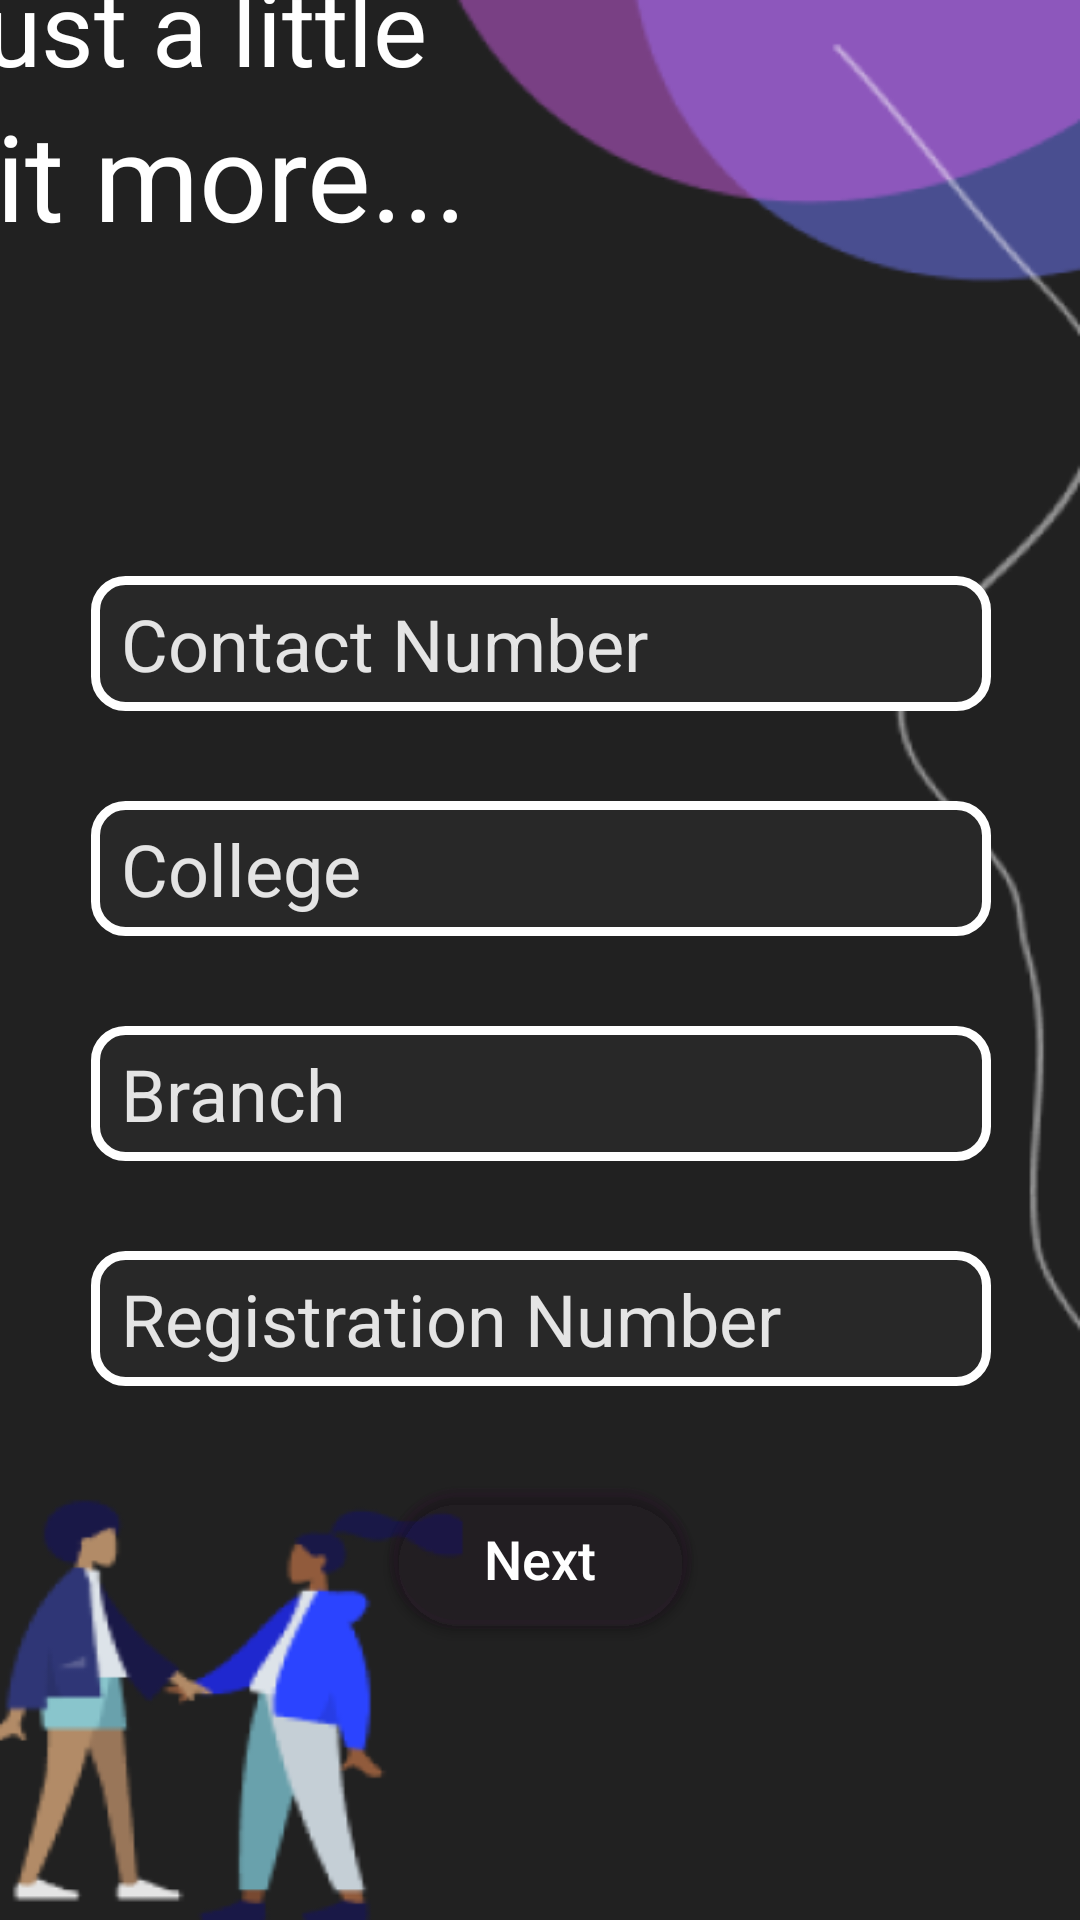

The Android layout XML behind this screen, and the referenced resources:
<!-- AndroidManifest.xml: application theme Theme.UniManager -->
<!-- res/layout/activity_signup2.xml -->
<?xml version="1.0" encoding="utf-8"?>
<androidx.constraintlayout.widget.ConstraintLayout xmlns:android="http://schemas.android.com/apk/res/android"
    xmlns:app="http://schemas.android.com/apk/res-auto"
    xmlns:tools="http://schemas.android.com/tools"
    android:layout_width="match_parent"
    android:layout_height="match_parent"
    android:background="@drawable/signup2_page"
    tools:context=".Signup2Activity">

    <Space
        android:id="@+id/space"
        android:layout_width="0dp"
        android:layout_height="50dp"
        app:layout_constraintBottom_toBottomOf="parent"
        app:layout_constraintEnd_toEndOf="parent"
        app:layout_constraintStart_toStartOf="parent" />

    <Space
        android:id="@+id/space2"
        android:layout_width="409dp"
        android:layout_height="47dp"
        app:layout_constraintBottom_toTopOf="@+id/space"
        app:layout_constraintEnd_toEndOf="parent"
        app:layout_constraintStart_toStartOf="parent" />

    <LinearLayout
        android:id="@+id/linearLayout"
        android:layout_width="406dp"
        android:layout_height="274dp"
        android:orientation="vertical"
        app:layout_constraintBottom_toTopOf="@+id/space4"
        app:layout_constraintEnd_toEndOf="parent"
        app:layout_constraintStart_toStartOf="parent">

        <EditText
            android:id="@+id/signup_contact"
            android:layout_width="300dp"
            android:layout_height="45dp"
            android:layout_gravity="center"
            android:background="@drawable/round_shape"
            android:ems="10"
            android:gravity="left|center_vertical"
            android:hint="Contact Number"
            android:inputType="number"
            android:paddingStart="10dp"
            android:textColor="#FFFFFF"
            android:textColorHint="#DFFFFFFF"
            android:textSize="24sp"
            tools:layout_editor_absoluteX="16dp"
            tools:layout_editor_absoluteY="251dp" />

        <Space
            android:layout_width="match_parent"
            android:layout_height="30dp" />

        <EditText
            android:id="@+id/signup_college"
            android:layout_width="300dp"
            android:layout_height="45dp"
            android:layout_gravity="center"
            android:background="@drawable/round_shape"
            android:ems="10"
            android:hint="College"
            android:inputType="none|textPassword"
            android:paddingStart="10dp"
            android:textColor="#FFFFFF"
            android:textColorHint="#DFFFFFFF"
            android:textSize="24sp" />

        <Space
            android:layout_width="match_parent"
            android:layout_height="30dp" />

        <EditText
            android:id="@+id/signup_branch"
            android:layout_width="300dp"
            android:layout_height="45dp"
            android:layout_gravity="center"
            android:background="@drawable/round_shape"
            android:ems="10"
            android:hint="Branch"
            android:inputType="none|textPassword"
            android:paddingStart="10dp"
            android:textColor="#FFFFFF"
            android:textColorHint="#DFFFFFFF"
            android:textSize="24sp" />

        <Space
            android:layout_width="match_parent"
            android:layout_height="30dp" />

        <EditText
            android:id="@+id/signup_registration_number"
            android:layout_width="300dp"
            android:layout_height="45dp"
            android:layout_gravity="center"
            android:background="@drawable/round_shape"
            android:ems="10"
            android:gravity="left|center_vertical"
            android:hint="Registration Number"
            android:inputType="textEmailAddress"
            android:paddingStart="10dp"
            android:textColor="#FFFFFF"
            android:textColorHint="#DFFFFFFF"
            android:textSize="24sp"
            tools:layout_editor_absoluteX="16dp"
            tools:layout_editor_absoluteY="251dp" />

    </LinearLayout>

    <Space
        android:id="@+id/space3"
        android:layout_width="match_parent"
        android:layout_height="60dp"
        app:layout_constraintBottom_toTopOf="@+id/linearLayout"
        tools:layout_editor_absoluteX="162dp" />

    <LinearLayout
        android:layout_width="414dp"
        android:layout_height="226dp"
        android:orientation="vertical"
        app:layout_constraintBottom_toTopOf="@+id/space3"
        app:layout_constraintEnd_toEndOf="parent"
        app:layout_constraintHorizontal_bias="1.0"
        app:layout_constraintStart_toStartOf="parent"
        app:layout_constraintTop_toTopOf="parent"
        app:layout_constraintVertical_bias="1.0">

        <TextView
            android:id="@+id/makeyour"
            android:layout_width="wrap_content"
            android:layout_height="wrap_content"
            android:paddingStart="30dp"
            android:paddingTop="80dp"
            android:text="Just a little"
            android:textColor="#FFFFFF"
            android:textSize="34sp" />

        <TextView
            android:id="@+id/wayin"
            android:layout_width="match_parent"
            android:layout_height="wrap_content"
            android:paddingStart="30dp"
            android:text="bit more..."
            android:textColor="#FFFFFF"
            android:textSize="40sp" />
    </LinearLayout>

    <Button
        android:id="@+id/signup2_button"
        android:layout_width="101dp"
        android:layout_height="47dp"
        android:layout_gravity="center"
        android:background="@drawable/login_button"
        android:text="Next"
        android:textAllCaps="false"
        android:textColor="#FFFFFF"
        android:textSize="18sp"
        app:backgroundTint="#1515"
        app:layout_constraintBottom_toTopOf="@+id/space2"
        app:layout_constraintEnd_toEndOf="parent"
        app:layout_constraintStart_toStartOf="parent"
        app:layout_constraintTop_toBottomOf="@+id/space4"
        app:layout_constraintVertical_bias="0.0"
        app:strokeColor="#FFFFFF" />

    <Space
        android:id="@+id/space4"
        android:layout_width="match_parent"
        android:layout_height="30dp"
        app:layout_constraintEnd_toEndOf="parent"
        app:layout_constraintStart_toStartOf="parent"
        app:layout_constraintTop_toBottomOf="@+id/linearLayout" />

</androidx.constraintlayout.widget.ConstraintLayout>
<!-- resources referenced by this layout -->
<resources>
  <!-- drawable login_button (drawable) -->
  <?xml version="1.0" encoding="utf-8"?>
  <shape xmlns:android="http://schemas.android.com/apk/res/android"
      android:shape="rectangle">
  
      <solid android:color="#282828"/>
  
      <corners
          android:radius="100dp" />
      <stroke android:width="3dip" android:color="#FFFF"
          android:background="@null"/>
  </shape>
  <!-- drawable round_shape (drawable) -->
  <?xml version="1.0" encoding="utf-8"?>
  <shape xmlns:android="http://schemas.android.com/apk/res/android"
      android:shape="rectangle">
  
      <solid android:color="#282828" />
  
      <corners android:radius="10dp" />
  
      <stroke
          android:width="3dip"
          android:background="#20000000"
          android:color="#FFFF" />
  
  </shape>
  <!-- drawable signup2_page: png bitmap (drawable, 32127 bytes) -->
  <style name="Theme.UniManager" parent="Theme.MaterialComponents.DayNight.NoActionBar">
          
          <item name="colorPrimary">@color/purple_500</item>
          <item name="colorPrimaryVariant">@color/purple_700</item>
          <item name="colorOnPrimary">@color/white</item>
          
          <item name="colorSecondary">@color/teal_200</item>
          <item name="colorSecondaryVariant">@color/teal_700</item>
          <item name="colorOnSecondary">@color/black</item>
          
          <item name="android:statusBarColor" tools:targetApi="l">?attr/colorPrimaryVariant</item>
          
      </style>
  <!-- not gathered from this repository: default colours our renderer supplied (Android Studio template values) -->
  <color name="purple_500">#FF6200EE</color>
  <color name="purple_700">#FF3700B3</color>
  <color name="teal_200">#FF03DAC5</color>
  <color name="teal_700">#FF018786</color>
  <color name="black">#FF000000</color>
  <color name="white">#FFFFFFFF</color>
</resources>
